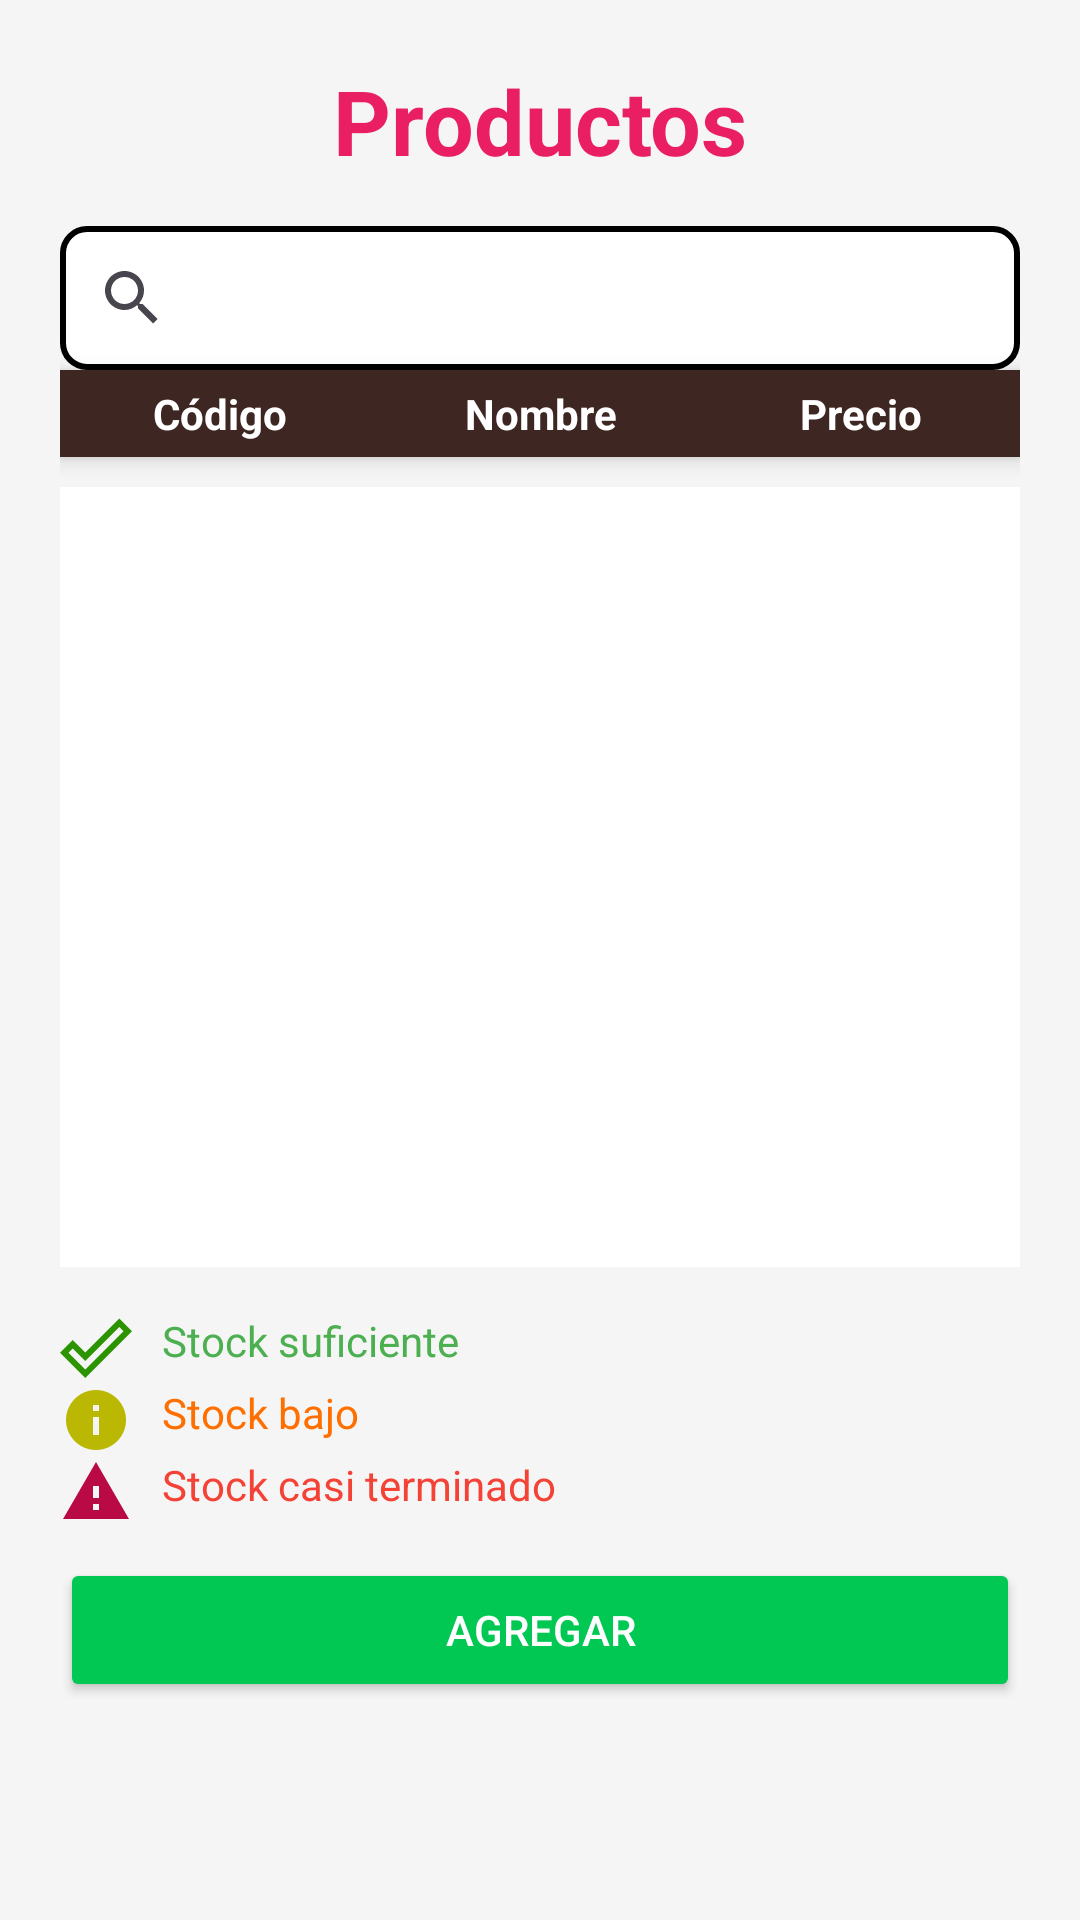

Here is an Android app screen rendered from its layout file. Give the layout XML and the strings, colors and styles it references.
<!-- AndroidManifest.xml: application theme Theme.PuntoDeVenta -->
<!-- res/layout/fragment_productos.xml -->
<?xml version="1.0" encoding="utf-8"?>
<androidx.constraintlayout.widget.ConstraintLayout xmlns:android="http://schemas.android.com/apk/res/android"
    xmlns:app="http://schemas.android.com/apk/res-auto"
    xmlns:tools="http://schemas.android.com/tools"
    android:id="@+id/main"
    android:layout_width="match_parent"
    android:layout_height="match_parent"
    android:background="#F5F5F5"
    tools:context=".fragment.ProductosFragment">
    <LinearLayout
        android:layout_width="match_parent"
        android:layout_height="match_parent"
        android:layout_marginStart="20dp"
        android:layout_marginTop="20dp"
        android:layout_marginEnd="20dp"
        android:layout_marginBottom="20dp"
        android:orientation="vertical"
        app:layout_constraintBottom_toBottomOf="parent"
        app:layout_constraintEnd_toEndOf="parent"
        app:layout_constraintStart_toStartOf="parent"
        app:layout_constraintTop_toTopOf="parent">
        <TextView
            android:id="@+id/tvProductos"
            android:layout_width="match_parent"
            android:layout_height="wrap_content"
            android:gravity="center"
            android:text="Productos"
            android:textSize="30sp"
            android:textColor="@color/secundario"
            android:textStyle="bold" />
        <SearchView
            android:id="@+id/svFiltrarProductos"
            android:layout_width="match_parent"
            android:layout_height="wrap_content"
            android:layout_marginTop="15dp"
            android:queryHint="Buscar producto"
            android:background="@drawable/searchview_border" />

        <Button
            android:id="@+id/btnVerDetalles"
            android:layout_width="match_parent"
            android:layout_height="wrap_content"
            android:layout_marginVertical="10dp"
            android:text="Ver detalles"
            android:backgroundTint="@color/principal"
            android:textColor="#FFFFFF"
            android:visibility="gone" />
        <LinearLayout
            android:layout_width="match_parent"
            android:layout_height="wrap_content"
            android:orientation="horizontal"
            android:paddingVertical="5dp"
            android:background="#3E2723"
            android:elevation="4dp">
            <TextView
                android:layout_width="0dp"
                android:layout_height="wrap_content"
                android:layout_weight="1"
                android:gravity="center"
                android:text="Código"
                android:textColor="#FFFFFF"
                android:textStyle="bold" />
            <TextView
                android:layout_width="0dp"
                android:layout_height="wrap_content"
                android:layout_weight="1"
                android:gravity="center"
                android:text="Nombre"
                android:textColor="#FFFFFF"
                android:textStyle="bold" />
            <TextView
                android:layout_width="0dp"
                android:layout_height="wrap_content"
                android:layout_weight="1"
                android:gravity="center"
                android:text="Precio"
                android:textColor="#FFFFFF"
                android:textStyle="bold" />
        </LinearLayout>
        <androidx.recyclerview.widget.RecyclerView
            android:id="@+id/rvProductos"
            android:layout_width="match_parent"
            android:layout_height="260dp"
            android:layout_marginTop="10dp"
            android:background="#FFFFFF" />
        <LinearLayout
            android:layout_width="match_parent"
            android:layout_height="wrap_content"
            android:layout_marginTop="15dp"
            android:orientation="vertical">
            <LinearLayout
                android:layout_width="match_parent"
                android:layout_height="wrap_content"
                android:orientation="horizontal">
                <ImageView
                    android:layout_width="24dp"
                    android:layout_height="24dp"
                    android:layout_marginEnd="10dp"
                    android:src="@drawable/baseline_done_outline_24" />
                <TextView
                    android:layout_width="wrap_content"
                    android:layout_height="wrap_content"
                    android:text="Stock suficiente"
                    android:textColor="#4CAF50" />
            </LinearLayout>
            <LinearLayout
                android:layout_width="match_parent"
                android:layout_height="wrap_content"
                android:orientation="horizontal">
                <ImageView
                    android:layout_width="24dp"
                    android:layout_height="24dp"
                    android:layout_marginEnd="10dp"
                    android:src="@drawable/baseline_info_24" />
                <TextView
                    android:layout_width="wrap_content"
                    android:layout_height="wrap_content"
                    android:text="Stock bajo"
                    android:textColor="#FF6F00" />
            </LinearLayout>
            <LinearLayout
                android:layout_width="match_parent"
                android:layout_height="wrap_content"
                android:orientation="horizontal">
                <ImageView
                    android:layout_width="24dp"
                    android:layout_height="24dp"
                    android:layout_marginEnd="10dp"
                    android:src="@drawable/baseline_warning_24" />
                <TextView
                    android:layout_width="wrap_content"
                    android:layout_height="wrap_content"
                    android:text="Stock casi terminado"
                    android:textColor="#F44336" />
            </LinearLayout>
        </LinearLayout>
        <LinearLayout
            android:layout_width="match_parent"
            android:layout_height="wrap_content"
            android:layout_marginTop="10dp"
            android:orientation="horizontal">
            <Button
                android:id="@+id/btnEditar"
                android:layout_width="0dp"
                android:layout_height="wrap_content"
                android:layout_weight="1"
                android:text="Editar"
                android:backgroundTint="#FFD600"
                android:textColor="#FFFFFF"
                android:visibility="gone" />
            <Button
                android:id="@+id/btnAgregar"
                android:layout_width="0dp"
                android:layout_height="wrap_content"
                android:layout_weight="1"
                android:text="Agregar"
                android:backgroundTint="#00C853"
                android:textColor="#FFFFFF" />
            <Button
                android:id="@+id/btnEliminar"
                android:layout_width="0dp"
                android:layout_height="wrap_content"
                android:layout_weight="1"
                android:text="Eliminar"
                android:backgroundTint="#D50000"
                android:textColor="#FFFFFF"
                android:visibility="gone" />
        </LinearLayout>
    </LinearLayout>
</androidx.constraintlayout.widget.ConstraintLayout>
<!-- resources referenced by this layout -->
<resources>
  <color name="principal">#4A9AD9</color>
  <color name="secundario">#E91E63</color>
  <!-- drawable baseline_done_outline_24 (drawable) -->
  <vector xmlns:android="http://schemas.android.com/apk/res/android" android:height="24dp" android:tint="#2D9401" android:viewportHeight="24" android:viewportWidth="24" android:width="24dp">
        
      <path android:fillColor="@android:color/white" android:pathData="M19.77,5.03l1.4,1.4L8.43,19.17l-5.6,-5.6 1.4,-1.4 4.2,4.2L19.77,5.03m0,-2.83L8.43,13.54l-4.2,-4.2L0,13.57 8.43,22 24,6.43 19.77,2.2z"/>
      
  </vector>
  <!-- drawable baseline_info_24 (drawable) -->
  <vector xmlns:android="http://schemas.android.com/apk/res/android" android:height="24dp" android:tint="#BAB802" android:viewportHeight="24" android:viewportWidth="24" android:width="24dp">
        
      <path android:fillColor="@android:color/white" android:pathData="M12,2C6.48,2 2,6.48 2,12s4.48,10 10,10 10,-4.48 10,-10S17.52,2 12,2zM13,17h-2v-6h2v6zM13,9h-2L11,7h2v2z"/>
      
  </vector>
  <!-- drawable baseline_warning_24 (drawable) -->
  <vector xmlns:android="http://schemas.android.com/apk/res/android" android:height="24dp" android:tint="#BA0A45" android:viewportHeight="24" android:viewportWidth="24" android:width="24dp">
        
      <path android:fillColor="@android:color/white" android:pathData="M1,21h22L12,2 1,21zM13,18h-2v-2h2v2zM13,14h-2v-4h2v4z"/>
      
  </vector>
  <!-- drawable searchview_border (drawable) -->
  <shape xmlns:android="http://schemas.android.com/apk/res/android">
      <solid android:color="#FFFFFF" /> 
      <stroke
          android:width="2dp"
          android:color="#000000" /> 
      <corners android:radius="8dp" /> 
  </shape>
  <style name="Theme.PuntoDeVenta" parent="Base.Theme.PuntoDeVenta" />
  <style name="Base.Theme.PuntoDeVenta" parent="Theme.Material3.DayNight.NoActionBar">
          
           <item name="colorPrimary">@color/principal</item>
      </style>
</resources>
